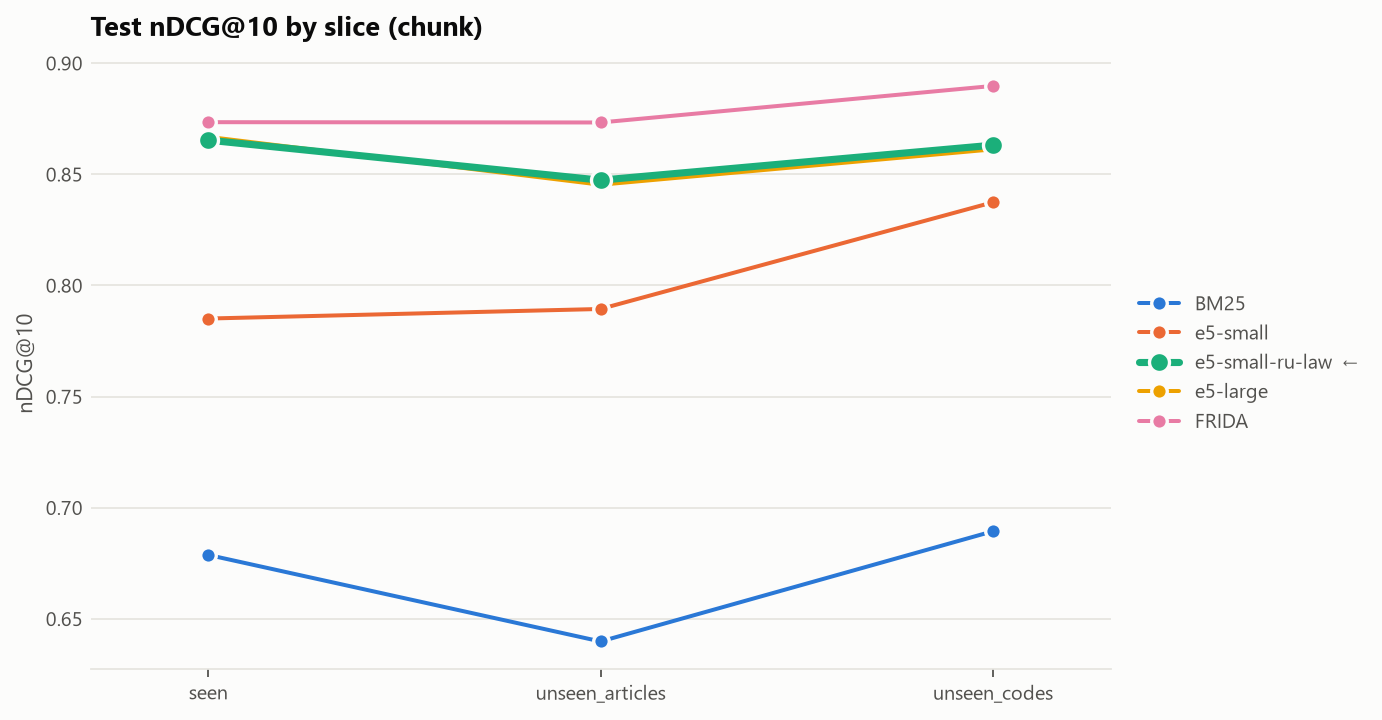

The file beside this chart, header and first rows:
, seen, unseen_articles, unseen_codes
BM25, 0.6788, 0.6398, 0.6894
e5-small, 0.7851, 0.7894, 0.8374
e5-small-ru-law, 0.8654, 0.8474, 0.8631
e5-large, 0.8668, 0.8453, 0.8612
FRIDA, 0.8735, 0.8733, 0.8898
